4-way image classification set "sample_dataset_fish" from GitHub (22wthomp/Fish-Recognizer); label vocabulary: betta fish, gourami fish, guppy fish, killifish.

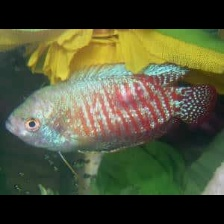
Label: gourami fish

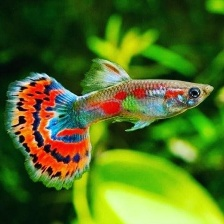
Label: guppy fish

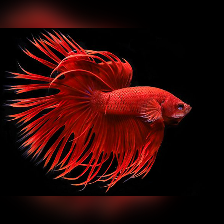
Label: betta fish

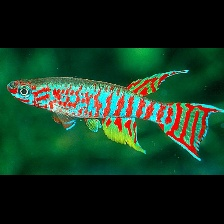
Label: killifish

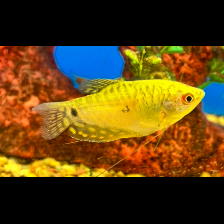
Label: gourami fish

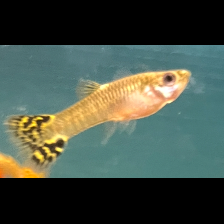
Label: guppy fish
